The GitHub repository adityamathur06/SentryGlide contains a labelled image folder "splits" with 10 categories: body tissue or organ, gauze, glass equipment packaging, metal equipment packaging, organic waste, paper equipment packaging, plastic equipment packaging, syringe, syringe needle, tweezers. Examples follow, each with its label.

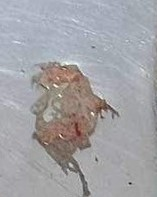
Label: body tissue or organ

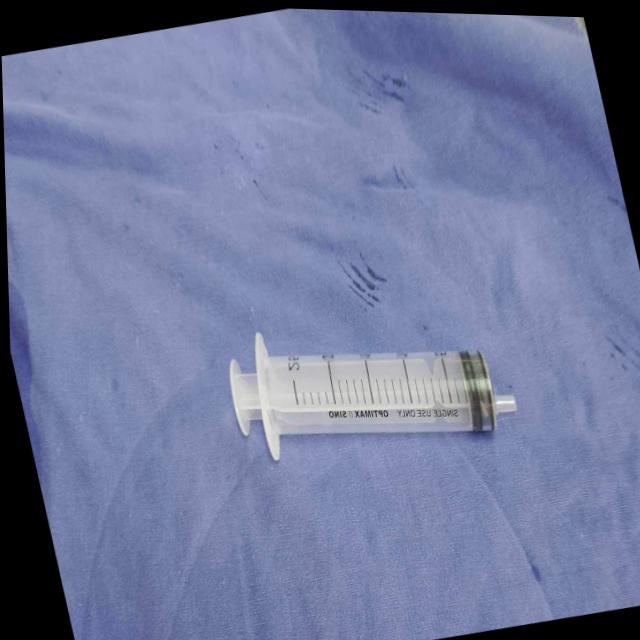
Label: syringe

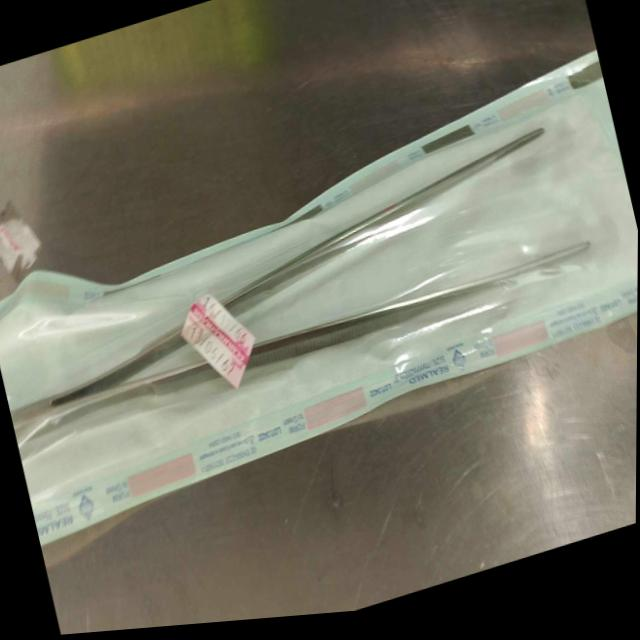
Label: tweezers

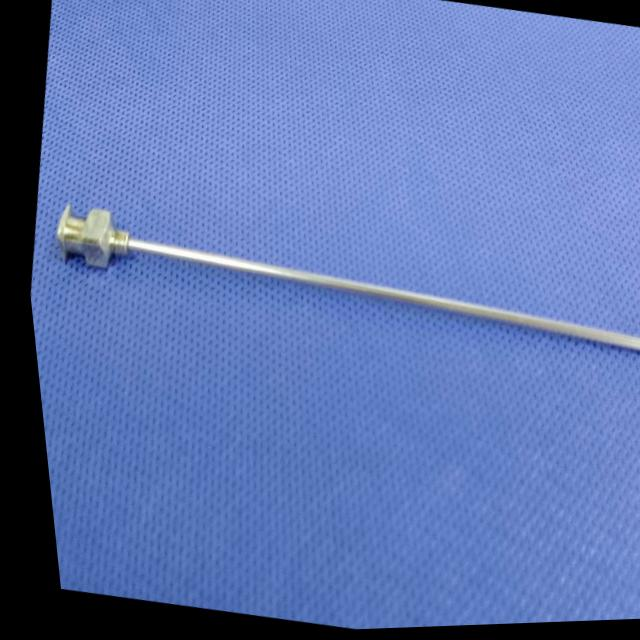
Label: syringe needle

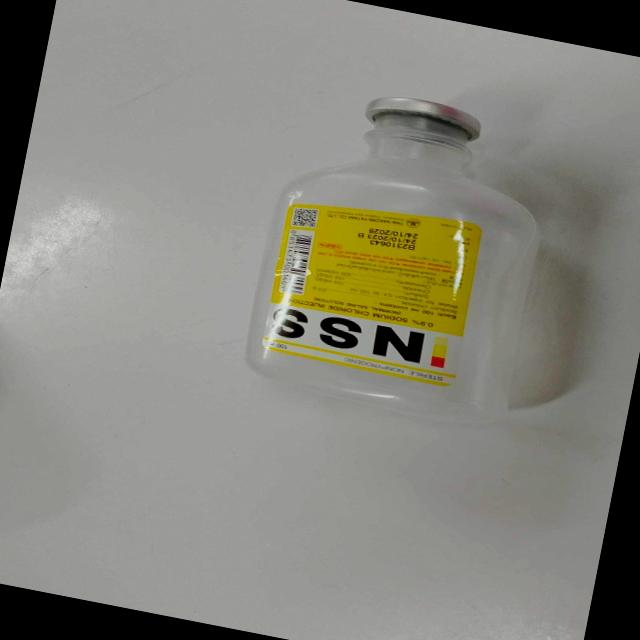
Label: plastic equipment packaging

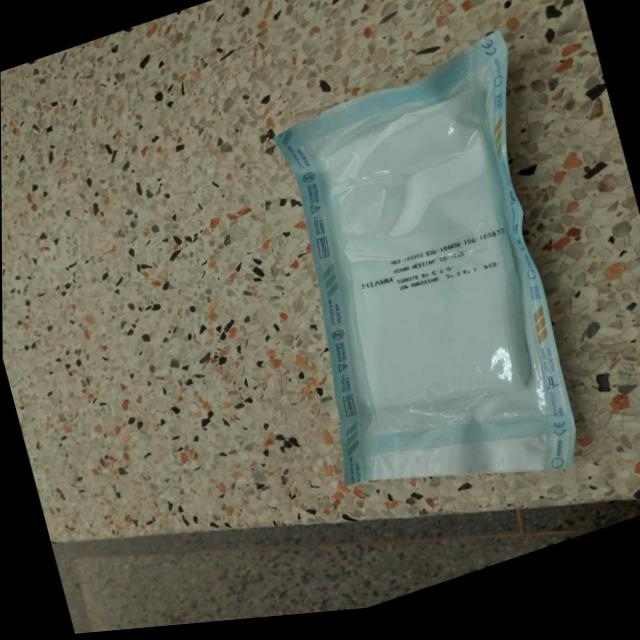
Label: paper equipment packaging
